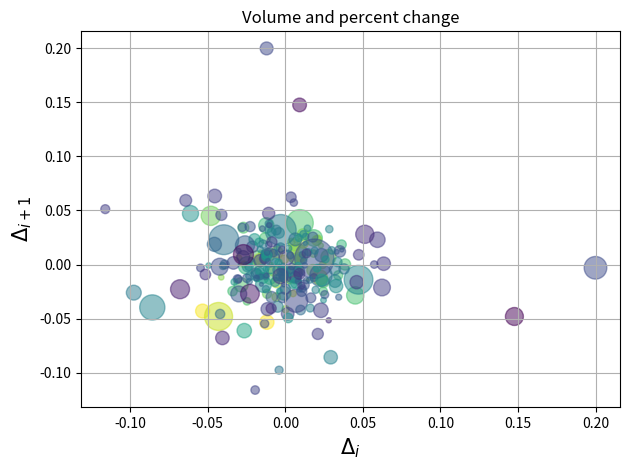

Recreate this plot in Python.
import numpy as np
import matplotlib.pyplot as plt
import matplotlib.cbook as cbook

# Load a numpy record array from yahoo csv data with fields date, open, close,
# volume, adj_close from the mpl-data/example directory. The record array
# stores the date as an np.datetime64 with a day unit ('D') in the date column.
price_data = (cbook.get_sample_data('goog.npz', np_load=True)['price_data']
              .view(np.recarray))
price_data = price_data[-250:]  # get the most recent 250 trading days

delta1 = np.diff(price_data.adj_close) / price_data.adj_close[:-1]

# Marker size in units of points^2
volume = (15 * price_data.volume[:-2] / price_data.volume[0])**2
close = 0.003 * price_data.close[:-2] / 0.003 * price_data.open[:-2]

fig, ax = plt.subplots()
ax.scatter(delta1[:-1], delta1[1:], c=close, s=volume, alpha=0.5)

ax.set_xlabel(r'$\Delta_i$', fontsize=15)
ax.set_ylabel(r'$\Delta_{i+1}$', fontsize=15)
ax.set_title('Volume and percent change')

ax.grid(True)
fig.tight_layout()

plt.show()
